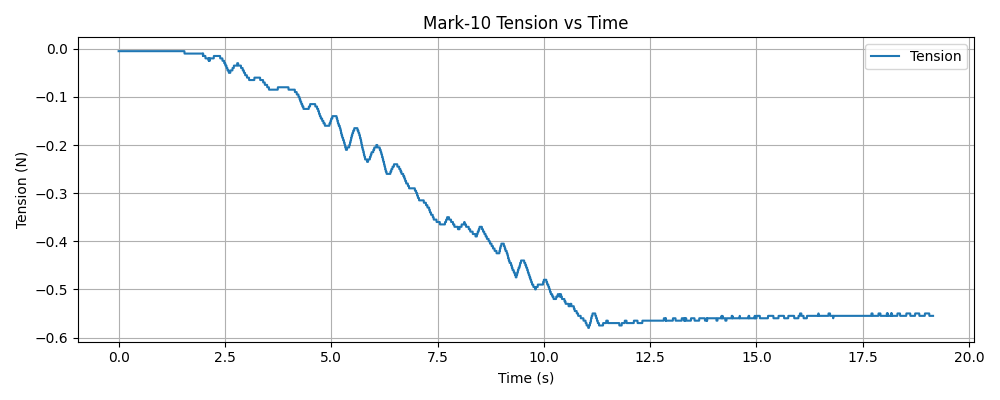

The table this chart was drawn from, first rows:
timestamp, tension (N)
1765421056, -0.005000
1765421056, -0.005000
1765421056, -0.005000
1765421056, -0.005000
1765421056, -0.005000
1765421056, -0.005000
1765421056, -0.005000
1765421056, -0.005000
1765421056, -0.005000
1765421056, -0.005000
1765421056, -0.005000
1765421056, -0.005000
1765421056, -0.005000
1765421056, -0.005000
1765421056, -0.005000
1765421056, -0.005000
1765421056, -0.005000
1765421056, -0.005000
1765421056, -0.005000
1765421056, -0.005000
1765421056, -0.005000
1765421056, -0.005000
1765421056, -0.005000
1765421056, -0.005000
1765421056, -0.005000
1765421056, -0.005000
1765421057, -0.005000
1765421057, -0.005000
1765421057, -0.005000
1765421057, -0.005000
1765421057, -0.005000
1765421057, -0.005000
1765421057, -0.005000
1765421057, -0.005000
1765421057, -0.005000
1765421057, -0.005000
1765421057, -0.005000
1765421057, -0.005000
1765421057, -0.005000
1765421057, -0.005000
1765421057, -0.005000
1765421057, -0.005000
1765421057, -0.005000
1765421057, -0.005000
1765421057, -0.005000
1765421057, -0.005000
1765421057, -0.005000
1765421057, -0.005000
1765421057, -0.005000
1765421057, -0.005000
1765421057, -0.005000
1765421057, -0.005000
1765421057, -0.005000
1765421057, -0.005000
1765421057, -0.005000
1765421057, -0.005000
1765421057, -0.005000
1765421057, -0.005000
1765421057, -0.005000
1765421057, -0.005000
... 5,847 more rows
